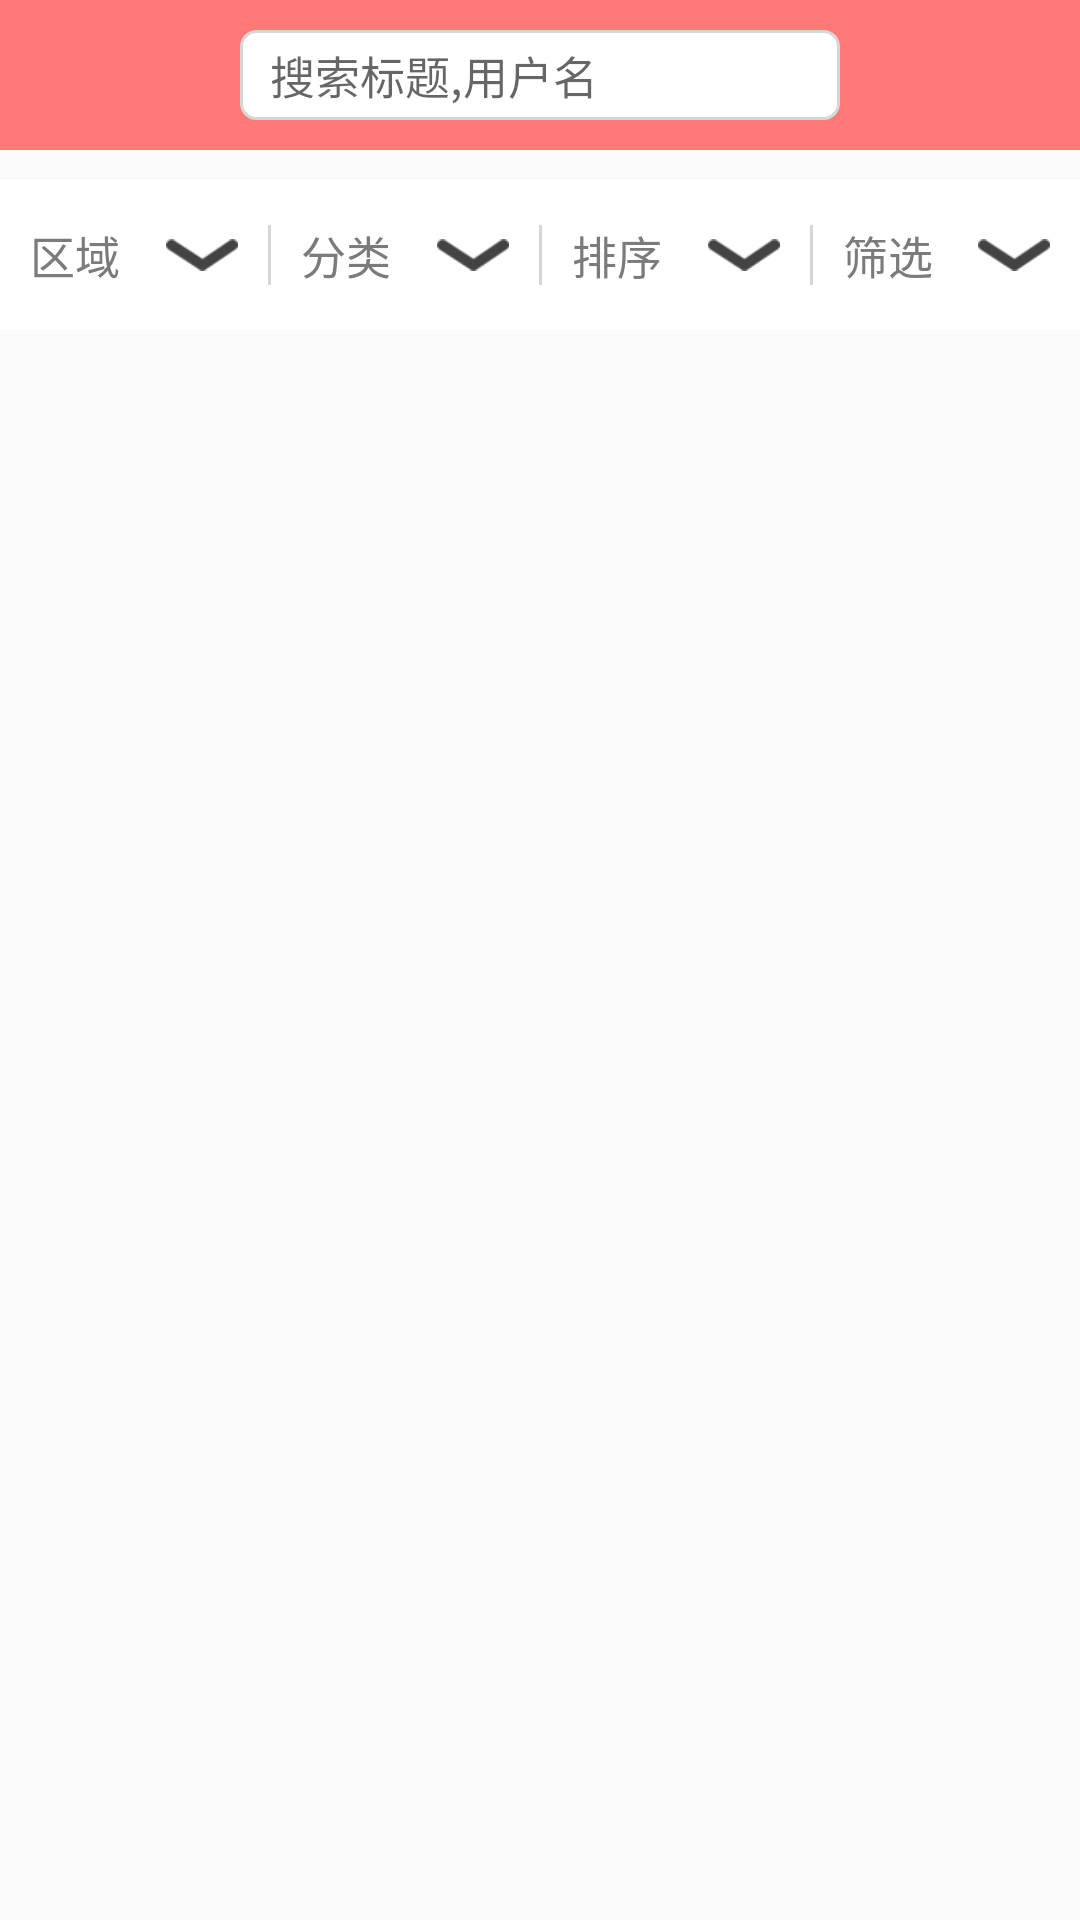

Here is an Android app screen rendered from its layout file. Give the layout XML and the strings, colors and styles it references.
<!-- AndroidManifest.xml: application theme AppTheme -->
<!-- res/layout/activity_asortment.xml -->
<?xml version="1.0" encoding="utf-8"?>

<ScrollView xmlns:android="http://schemas.android.com/apk/res/android"
    android:layout_width="match_parent"
    android:layout_height="match_parent" >
    <RelativeLayout
        android:layout_width="match_parent"
        android:layout_height="match_parent">
    <RelativeLayout
        android:id="@+id/searchlayout"
        android:layout_width="match_parent"
        android:layout_height="50dp"
        android:background="@color/select_text">
        <EditText 
            android:id="@+id/searchedit"
            android:layout_width="200dp"
            android:layout_height="30dp"
            android:hint="搜索标题,用户名"
            android:background="@drawable/search_btn"
            android:drawableLeft="@drawable/search"
            android:textColor="@color/text_content"
            android:textSize="15sp"
            android:text="" 
            android:layout_centerInParent="true"/>
    </RelativeLayout>
    <LinearLayout 
       android:id="@+id/conditionlayout"
       android:layout_width="match_parent"
       android:layout_below="@id/searchlayout"
       android:layout_marginTop="10dp"
       android:background="#ffffff"
       android:layout_height="50dp"
       android:orientation="horizontal">
       <RelativeLayout
           android:id="@+id/zonelayout"
           android:layout_weight="1"
           android:layout_height="50dp"
           android:layout_width="wrap_content">
           <TextView
               android:id="@+id/zone"
               android:layout_width="wrap_content"
               android:layout_height="wrap_content"
               android:text="@string/zone"
               android:textSize="15sp"
               android:layout_marginLeft="10dp"
               android:layout_centerVertical="true"
               android:textColor="@color/text_color_second"/>
           <ImageView
               android:id="@+id/arrow_zone"
               android:layout_width="24dp"
               android:layout_height="24dp"
               android:src="@drawable/arrow_down"
               android:layout_centerVertical="true"
               android:layout_alignParentRight="true"
               android:layout_marginRight="10dp"/>
               
       </RelativeLayout>
       <View 
           android:layout_width="1dp"
           android:layout_height="20dp"
           android:background="#d6d6d7"
           android:layout_gravity="center_vertical"/>
        <RelativeLayout
           android:id="@+id/grouplayout"
           android:layout_weight="1"
           android:layout_height="50dp"
           android:layout_width="wrap_content">
           <TextView
               android:id="@+id/group"
               android:layout_width="wrap_content"
               android:layout_height="wrap_content"
               android:text="@string/group"
               android:textSize="15sp"
               android:layout_marginLeft="10dp"
               android:layout_centerVertical="true"
               android:textColor="@color/text_color_second"/>
           <ImageView
               android:id="@+id/arrow_group"
               android:layout_width="24dp"
               android:layout_height="24dp"
               android:src="@drawable/arrow_down"
               android:layout_centerVertical="true"
               android:layout_alignParentRight="true"
               android:layout_marginRight="10dp"/>
               
       </RelativeLayout>
        <View 
           android:layout_width="1dp"
           android:layout_height="20dp"
           android:background="#d6d6d7"
           android:layout_gravity="center_vertical"/>
         <RelativeLayout
           android:id="@+id/sortlayout"
           android:layout_weight="1"
           android:layout_height="50dp"
           android:layout_width="wrap_content">
           <TextView
               android:id="@+id/sort"
               android:layout_width="wrap_content"
               android:layout_height="wrap_content"
               android:text="@string/sort"
               android:textSize="15sp"
               android:layout_marginLeft="10dp"
               android:layout_centerVertical="true"
               android:textColor="@color/text_color_second"/>
           <ImageView
               android:id="@+id/arrow_sort"
               android:layout_width="24dp"
               android:layout_height="24dp"
               android:layout_centerVertical="true"
               android:src="@drawable/arrow_down"
               android:layout_alignParentRight="true"
               android:layout_marginRight="10dp"/>
               
       </RelativeLayout>
        <View 
           android:layout_width="1dp"
           android:layout_height="20dp"
           android:background="#d6d6d7"
           android:layout_gravity="center_vertical"/>
         <RelativeLayout
           android:id="@+id/selectlayout"
           android:layout_weight="1"
           android:layout_height="50dp"
           android:layout_width="wrap_content">
           <TextView
               android:id="@+id/select"
               android:layout_width="wrap_content"
               android:layout_height="wrap_content"
               android:text="@string/select"
               android:textSize="15sp"
               android:layout_marginLeft="10dp"
               android:layout_centerVertical="true"
               android:textColor="@color/text_color_second"/>
           <ImageView
               android:id="@+id/arrow_select"
               android:layout_width="24dp"
               android:layout_height="24dp"
               android:layout_centerVertical="true"
               android:src="@drawable/arrow_down"
               android:layout_alignParentRight="true"
               android:layout_marginRight="10dp"/>
               
       </RelativeLayout>
   </LinearLayout>   
       <ListView
           android:id="@+id/saleitemlist"
           android:layout_width="match_parent"
           android:layout_height="match_parent"
           android:layout_below="@id/conditionlayout"/>
   </RelativeLayout> 
</ScrollView>
<!-- resources referenced by this layout -->
<resources>
  <color name="select_text">#ff7777</color>
  <color name="text_color_second">#7D7B79</color>
  <color name="text_content">#090909</color>
  <!-- drawable arrow_down: png bitmap (drawable-hdpi, 1539 bytes) -->
  <!-- drawable search_btn (drawable) -->
  <?xml version="1.0" encoding="utf-8"?>
  
  <shape xmlns:android="http://schemas.android.com/apk/res/android" >
        <stroke
          android:width="1dp"
          android:color="#d6d6d7"/>
         <padding
          android:left="10dp"
          android:top="2dp"
          android:right="10dp"
          android:bottom="2dp"/>
         <solid
             android:color="#ffffff"/>
         <corners
             android:radius="15px"/>
  </shape>
  <string name="group">分类</string>
  <string name="select">筛选</string>
  <string name="sort">排序</string>
  <string name="zone">区域</string>
  <style name="AppTheme" parent="AppBaseTheme">
          
          
      </style>
  <style name="AppBaseTheme" parent="Theme.AppCompat.Light">
          
      </style>
</resources>
